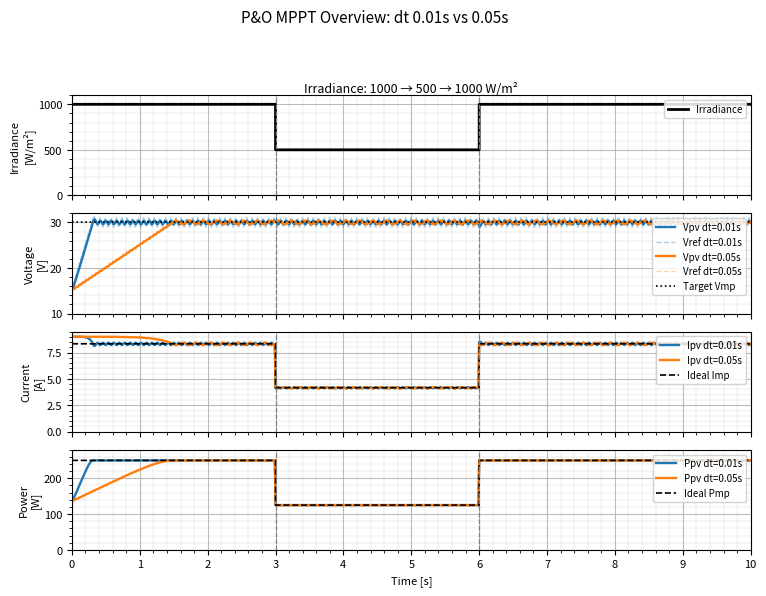
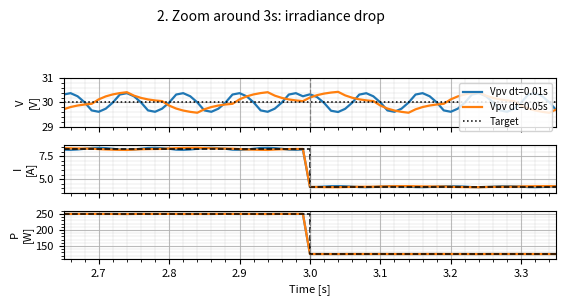
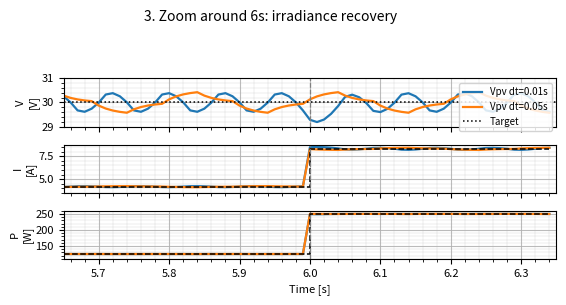

Generate these figures, in order, with matplotlib:
import time

import matplotlib.pyplot as plt
import numpy as np
from matplotlib.ticker import MultipleLocator

# ============================================================
# 1. 초기 조건 및 패널 조건
# ============================================================
V_INIT = 15.0          # 시작 전압 [V]
DELTA_V = 0.5          # P&O 전압 변화량 [V]

IRR_STC = 1000.0       # 표준 일사량 [W/m²]

P_MAX = 250.0          # 최대 전력 [W]
V_MP = 30.0            # 최대전력점 전압 [V]
V_OC = 37.0            # 개방 전압 [V]
I_SC = 8.5             # 단락 전류 [A]

T_END = 10.0           # 전체 시뮬레이션 시간 [s]
MASTER_DT = 0.01       # 시뮬레이션 계산 간격 [s]
TAU = 0.03             # PV 전압이 기준 전압을 따라가는 응답 속도

REALTIME_PLAYBACK = True
PLAYBACK_SPEED = 2.0
LIVE_UPDATE_EVERY = 20

ZOOM_HALF_WINDOW = 0.35

plt.rcParams["axes.unicode_minus"] = False
plt.rcParams.update(
    {
        "font.size": 8,
        "axes.titlesize": 9,
        "axes.labelsize": 8,
        "xtick.labelsize": 8,
        "ytick.labelsize": 8,
        "legend.fontsize": 7,
        "figure.titlesize": 10,
    }
)


# ============================================================
# 2. 일사량 변화 조건
# ============================================================
def irradiance(t: float) -> float:
    if 0.0 <= t < 3.0:
        return 1000.0
    if 3.0 <= t < 6.0:
        return 500.0
    return 1000.0


# ============================================================
# 3. 단순 PV 모델
# ============================================================
def solve_shape_exponent(vmp: float, voc: float, tol: float = 1e-12) -> float:
    r = vmp / voc

    def f(a):
        return (r**a) - (1.0 / (1.0 + a))

    lo, hi = 1e-8, 100.0
    flo, fhi = f(lo), f(hi)

    if flo * fhi > 0:
        raise RuntimeError("PV curve exponent solving failed.")

    for _ in range(200):
        mid = 0.5 * (lo + hi)
        fmid = f(mid)

        if abs(fmid) < tol:
            return mid

        if flo * fmid < 0:
            hi = mid
        else:
            lo = mid
            flo = fmid

    return 0.5 * (lo + hi)


A_EXP = solve_shape_exponent(V_MP, V_OC)
K_SCALE = P_MAX / (V_MP * I_SC * (1.0 - (V_MP / V_OC) ** A_EXP))


def pv_current(voltage: float, irr: float) -> float:
    v = np.clip(voltage, 0.0, V_OC)
    g_ratio = irr / IRR_STC

    current = K_SCALE * I_SC * g_ratio * (1.0 - (v / V_OC) ** A_EXP)
    return max(current, 0.0)


# ============================================================
# 4. P&O MPPT 알고리즘
# ============================================================
class PerturbAndObserveMPPT:
    def __init__(self, v_init: float, delta_v: float, v_min: float = 0.0, v_max: float = V_OC):
        self.v_ref = float(v_init)
        self.delta_v = float(delta_v)
        self.v_min = float(v_min)
        self.v_max = float(v_max)

        self.prev_v = None
        self.prev_p = None
        self.direction = +1.0

    def update(self, measured_v: float, measured_i: float) -> float:
        p = measured_v * measured_i

        if self.prev_v is None or self.prev_p is None:
            self.prev_v = measured_v
            self.prev_p = p
            self.v_ref = np.clip(self.v_ref + self.direction * self.delta_v, self.v_min, self.v_max)
            return self.v_ref

        d_v = measured_v - self.prev_v
        d_p = p - self.prev_p
        eps = 1e-12

        if abs(d_v) > eps and abs(d_p) > eps:
            if d_p > 0:
                self.direction = +1.0 if d_v > 0 else -1.0
            else:
                self.direction = -1.0 if d_v > 0 else +1.0

        self.v_ref = np.clip(self.v_ref + self.direction * self.delta_v, self.v_min, self.v_max)

        self.prev_v = measured_v
        self.prev_p = p

        return self.v_ref


# ============================================================
# 5. 하나의 P&O 시뮬레이션 케이스
# ============================================================
class POCase:
    def __init__(self, control_dt: float):
        self.control_dt = control_dt
        self.controller = PerturbAndObserveMPPT(V_INIT, DELTA_V, 0.0, V_OC)

        self.v_pv = V_INIT
        self.v_ref = V_INIT
        self.next_control_time = 0.0

    def step(self, t: float, irr: float, plant_dt: float):
        measured_i = pv_current(self.v_pv, irr)

        if t + 1e-12 >= self.next_control_time:
            self.v_ref = self.controller.update(self.v_pv, measured_i)
            self.next_control_time += self.control_dt

        alpha = np.clip(plant_dt / TAU, 0.0, 1.0)
        self.v_pv = np.clip(self.v_pv + alpha * (self.v_ref - self.v_pv), 0.0, V_OC)

        i_pv = pv_current(self.v_pv, irr)
        p_pv = self.v_pv * i_pv

        p_mpp = P_MAX * (irr / IRR_STC)
        i_mpp = p_mpp / V_MP

        return {
            "v_pv": self.v_pv,
            "v_ref": self.v_ref,
            "i_pv": i_pv,
            "i_mpp": i_mpp,
            "p_pv": p_pv,
            "p_mpp": p_mpp,
        }


# ============================================================
# 6. 그래프 관련 함수
# ============================================================
def style_axis(ax, y_label=None, x_label=None, x_major=1.0, x_minor=0.2):
    if y_label is not None:
        ax.set_ylabel(y_label, fontsize=8, labelpad=2)

    if x_label is not None:
        ax.set_xlabel(x_label, fontsize=8)

    ax.grid(True, which="major", linewidth=0.8, alpha=0.85)
    ax.grid(True, which="minor", linewidth=0.35, alpha=0.45)
    ax.minorticks_on()

    ax.xaxis.set_major_locator(MultipleLocator(x_major))
    ax.xaxis.set_minor_locator(MultipleLocator(x_minor))

    ax.tick_params(axis="both", labelsize=8)


def set_window_title(fig, title):
    try:
        fig.canvas.manager.set_window_title(title)
    except Exception:
        pass


def set_window_geometry(fig, width, height, x, y):
    try:
        manager = fig.canvas.manager
        window = manager.window

        if hasattr(window, "wm_geometry"):
            window.wm_geometry(f"{width}x{height}+{x}+{y}")
        elif hasattr(window, "setGeometry"):
            window.setGeometry(x, y, width, height)
        elif hasattr(window, "SetSize") and hasattr(window, "SetPosition"):
            window.SetSize((width, height))
            window.SetPosition((x, y))
    except Exception:
        pass


def raise_window(fig):
    try:
        manager = fig.canvas.manager
        window = manager.window

        if hasattr(window, "lift"):
            window.lift()

        if hasattr(window, "attributes"):
            try:
                window.attributes("-topmost", True)
                window.after(100, lambda: window.attributes("-topmost", False))
            except Exception:
                pass

        if hasattr(window, "raise_"):
            window.raise_()

        if hasattr(window, "activateWindow"):
            window.activateWindow()
    except Exception:
        pass


# ============================================================
# 7. Overview 창 생성
# ============================================================
def create_overview_window():
    fig, axes = plt.subplots(4, 1, figsize=(8.2, 6.4), sharex=True)
    set_window_title(fig, "1. Overview - P&O MPPT")

    c_fast = "tab:blue"
    c_slow = "tab:orange"
    c_ref = "black"

    lines = {}

    lines["irr"], = axes[0].plot([], [], color=c_ref, linewidth=2.0, drawstyle="steps-post", label="Irradiance")

    lines["v01"], = axes[1].plot([], [], color=c_fast, linewidth=1.7, label="Vpv dt=0.01s")
    lines["vr01"], = axes[1].plot(
        [], [], color=c_fast, linestyle="--", linewidth=1.0, alpha=0.35, drawstyle="steps-post", label="Vref dt=0.01s"
    )

    lines["v05"], = axes[1].plot([], [], color=c_slow, linewidth=1.7, label="Vpv dt=0.05s")
    lines["vr05"], = axes[1].plot(
        [], [], color=c_slow, linestyle="--", linewidth=1.0, alpha=0.35, drawstyle="steps-post", label="Vref dt=0.05s"
    )

    axes[1].axhline(V_MP, color=c_ref, linestyle=":", linewidth=1.2, label="Target Vmp")

    lines["i01"], = axes[2].plot([], [], color=c_fast, linewidth=1.7, label="Ipv dt=0.01s")
    lines["i05"], = axes[2].plot([], [], color=c_slow, linewidth=1.7, label="Ipv dt=0.05s")
    lines["impp"], = axes[2].plot(
        [], [], color=c_ref, linestyle="--", linewidth=1.2, drawstyle="steps-post", label="Ideal Imp"
    )

    lines["p01"], = axes[3].plot([], [], color=c_fast, linewidth=1.7, label="Ppv dt=0.01s")
    lines["p05"], = axes[3].plot([], [], color=c_slow, linewidth=1.7, label="Ppv dt=0.05s")
    lines["pmpp"], = axes[3].plot(
        [], [], color=c_ref, linestyle="--", linewidth=1.2, drawstyle="steps-post", label="Ideal Pmp"
    )

    labels = ["Irradiance\n[W/m²]", "Voltage\n[V]", "Current\n[A]", "Power\n[W]"]

    for i, ax in enumerate(axes):
        style_axis(ax, y_label=labels[i], x_major=1.0, x_minor=0.2)
        ax.axvline(3.0, linestyle="--", linewidth=0.9, color="gray")
        ax.axvline(6.0, linestyle="--", linewidth=0.9, color="gray")
        ax.set_xlim(0, T_END)
        ax.legend(loc="upper right", fontsize=7, framealpha=0.85)

    axes[-1].set_xlabel("Time [s]", fontsize=8)

    axes[0].set_ylim(0, 1100)
    axes[1].set_ylim(10, 32)
    axes[2].set_ylim(0, I_SC + 1.0)
    axes[3].set_ylim(0, P_MAX + 30)

    axes[0].set_title("Irradiance: 1000 → 500 → 1000 W/m²", fontsize=9, pad=2)
    fig.suptitle("P&O MPPT Overview: dt 0.01s vs 0.05s", fontsize=11)
    fig.tight_layout(rect=[0.04, 0.06, 0.98, 0.93])

    return {"fig": fig, "axes": axes, "lines": lines}


# ============================================================
# 8. Zoom 창 생성
# ============================================================
def create_zoom_window(center_time: float, title: str):
    fig, axes = plt.subplots(3, 1, figsize=(6.2, 3.3), sharex=True)
    set_window_title(fig, title)

    c_fast = "tab:blue"
    c_slow = "tab:orange"
    c_ref = "black"

    lines = {}

    lines["v01"], = axes[0].plot([], [], color=c_fast, linewidth=1.6, label="Vpv dt=0.01s")
    lines["v05"], = axes[0].plot([], [], color=c_slow, linewidth=1.6, label="Vpv dt=0.05s")
    axes[0].axhline(V_MP, color=c_ref, linestyle=":", linewidth=1.1, label="Target")

    lines["i01"], = axes[1].plot([], [], color=c_fast, linewidth=1.6)
    lines["i05"], = axes[1].plot([], [], color=c_slow, linewidth=1.6)
    lines["impp"], = axes[1].plot([], [], color=c_ref, linestyle="--", linewidth=1.1, drawstyle="steps-post")

    lines["p01"], = axes[2].plot([], [], color=c_fast, linewidth=1.6)
    lines["p05"], = axes[2].plot([], [], color=c_slow, linewidth=1.6)
    lines["pmpp"], = axes[2].plot([], [], color=c_ref, linestyle="--", linewidth=1.1, drawstyle="steps-post")

    labels = ["V\n[V]", "I\n[A]", "P\n[W]"]

    for i, ax in enumerate(axes):
        style_axis(ax, y_label=labels[i], x_major=0.1, x_minor=0.02)
        ax.axvline(center_time, linestyle="--", linewidth=0.9, color="gray")
        ax.set_xlim(center_time - ZOOM_HALF_WINDOW, center_time + ZOOM_HALF_WINDOW)
        ax.tick_params(axis="both", labelsize=8)
        ax.yaxis.labelpad = 2

    axes[0].legend(loc="upper right", fontsize=7, framealpha=0.85)
    axes[-1].set_xlabel("Time [s]", fontsize=8)

    axes[0].set_ylim(29.0, 31.0)
    axes[1].set_ylim(3.5, 8.8)
    axes[2].set_ylim(110, 260)

    fig.suptitle(title, fontsize=10)
    fig.tight_layout(rect=[0.06, 0.08, 0.98, 0.90])

    return {"fig": fig, "axes": axes, "lines": lines, "center_time": center_time}


# ============================================================
# 9. 그래프 업데이트
# ============================================================
def update_overview(window, history, k):
    lines = window["lines"]

    r01 = history["P&O dt=0.01s"]
    r05 = history["P&O dt=0.05s"]

    t = np.array(r01["time"][: k + 1])
    irr = np.array(r01["irradiance"][: k + 1])

    lines["irr"].set_data(t, irr)
    lines["v01"].set_data(t, np.array(r01["v_pv"][: k + 1]))
    lines["vr01"].set_data(t, np.array(r01["v_ref"][: k + 1]))
    lines["v05"].set_data(t, np.array(r05["v_pv"][: k + 1]))
    lines["vr05"].set_data(t, np.array(r05["v_ref"][: k + 1]))

    lines["i01"].set_data(t, np.array(r01["i_pv"][: k + 1]))
    lines["i05"].set_data(t, np.array(r05["i_pv"][: k + 1]))
    lines["impp"].set_data(t, np.array(r01["i_mpp"][: k + 1]))

    lines["p01"].set_data(t, np.array(r01["p_pv"][: k + 1]))
    lines["p05"].set_data(t, np.array(r05["p_pv"][: k + 1]))
    lines["pmpp"].set_data(t, np.array(r01["p_mpp"][: k + 1]))

    window["fig"].canvas.draw_idle()
    window["fig"].canvas.flush_events()


def update_zoom(window, history, k):
    lines = window["lines"]
    center_time = window["center_time"]

    r01 = history["P&O dt=0.01s"]
    r05 = history["P&O dt=0.05s"]

    t = np.array(r01["time"][: k + 1])
    mask = (t >= center_time - ZOOM_HALF_WINDOW) & (t <= center_time + ZOOM_HALF_WINDOW)
    tz = t[mask]

    lines["v01"].set_data(tz, np.array(r01["v_pv"][: k + 1])[mask])
    lines["v05"].set_data(tz, np.array(r05["v_pv"][: k + 1])[mask])

    lines["i01"].set_data(tz, np.array(r01["i_pv"][: k + 1])[mask])
    lines["i05"].set_data(tz, np.array(r05["i_pv"][: k + 1])[mask])
    lines["impp"].set_data(tz, np.array(r01["i_mpp"][: k + 1])[mask])

    lines["p01"].set_data(tz, np.array(r01["p_pv"][: k + 1])[mask])
    lines["p05"].set_data(tz, np.array(r05["p_pv"][: k + 1])[mask])
    lines["pmpp"].set_data(tz, np.array(r01["p_mpp"][: k + 1])[mask])

    window["fig"].canvas.draw_idle()
    window["fig"].canvas.flush_events()


# ============================================================
# 10. 메인 실행
# ============================================================
def main():
    time_arr = np.arange(0.0, T_END + MASTER_DT * 0.5, MASTER_DT)

    cases = {"P&O dt=0.01s": POCase(0.01), "P&O dt=0.05s": POCase(0.05)}

    history = {
        label: {
            "time": [],
            "irradiance": [],
            "v_pv": [],
            "v_ref": [],
            "i_pv": [],
            "i_mpp": [],
            "p_pv": [],
            "p_mpp": [],
        }
        for label in cases
    }

    overview_window = create_overview_window()
    zoom3_window = create_zoom_window(3.0, "2. Zoom around 3s: irradiance drop")
    zoom6_window = create_zoom_window(6.0, "3. Zoom around 6s: irradiance recovery")

    plt.show(block=False)
    plt.pause(0.2)

    set_window_geometry(overview_window["fig"], 820, 660, 20, 40)
    set_window_geometry(zoom3_window["fig"], 660, 330, 860, 40)
    set_window_geometry(zoom6_window["fig"], 660, 330, 860, 410)

    raise_window(overview_window["fig"])

    wall_prev = time.perf_counter()

    for k, t in enumerate(time_arr):
        irr = irradiance(float(t))

        for label, case in cases.items():
            out = case.step(float(t), irr, MASTER_DT)

            history[label]["time"].append(float(t))
            history[label]["irradiance"].append(float(irr))
            history[label]["v_pv"].append(float(out["v_pv"]))
            history[label]["v_ref"].append(float(out["v_ref"]))
            history[label]["i_pv"].append(float(out["i_pv"]))
            history[label]["i_mpp"].append(float(out["i_mpp"]))
            history[label]["p_pv"].append(float(out["p_pv"]))
            history[label]["p_mpp"].append(float(out["p_mpp"]))

        if k % LIVE_UPDATE_EVERY == 0 or k == len(time_arr) - 1:
            update_overview(overview_window, history, k)
            update_zoom(zoom3_window, history, k)
            update_zoom(zoom6_window, history, k)
            plt.pause(0.001)

        if REALTIME_PLAYBACK and k < len(time_arr) - 1:
            target = MASTER_DT / max(PLAYBACK_SPEED, 1e-12)
            now = time.perf_counter()
            elapsed = now - wall_prev

            if elapsed < target:
                time.sleep(target - elapsed)

            wall_prev = time.perf_counter()

    plt.ioff()
    plt.show()


if __name__ == "__main__":
    main()
